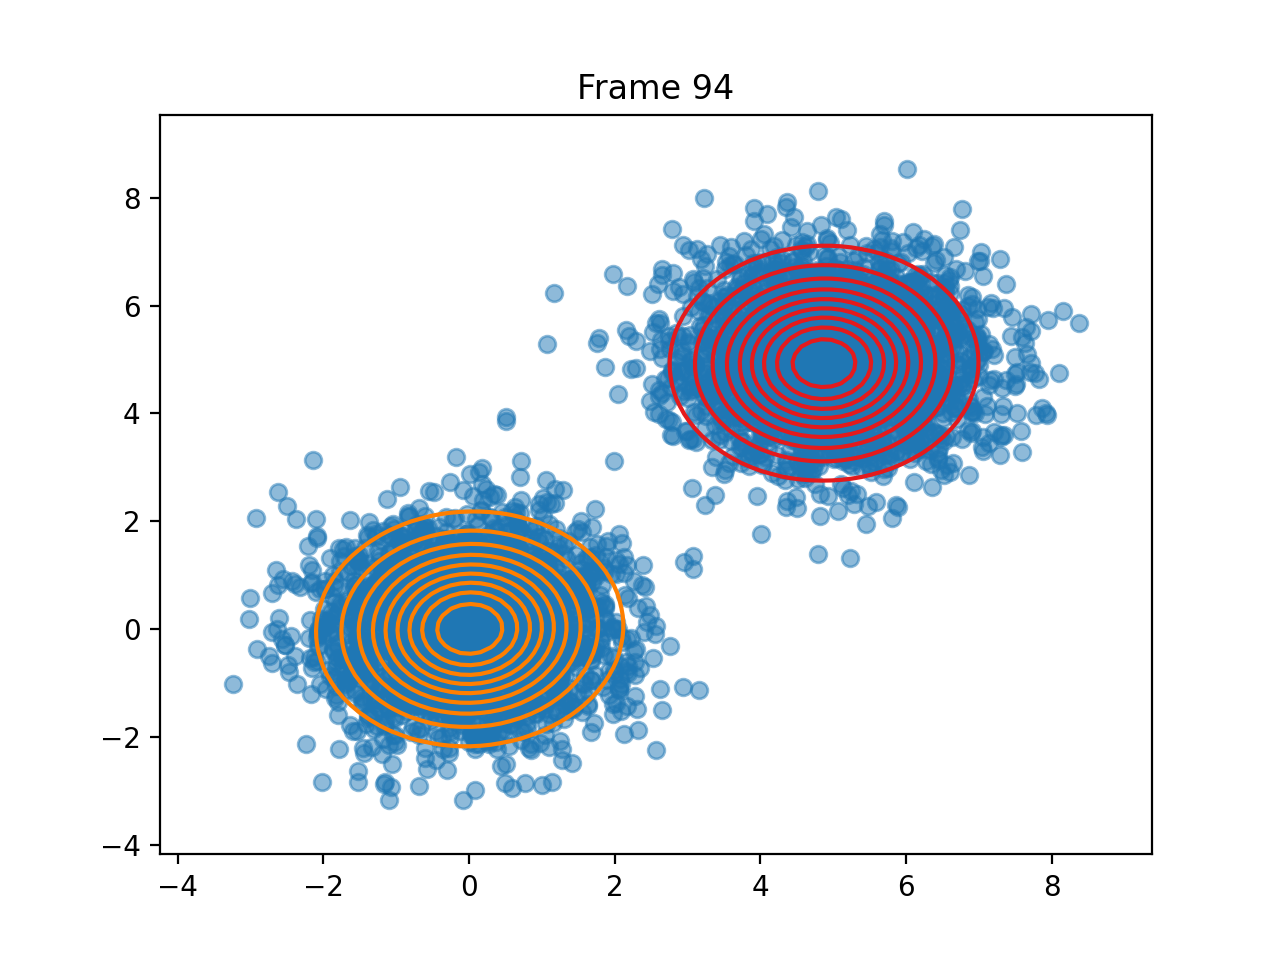

The data file committed next to this chart (first rows):
pi, 0.5003580719858716, 0.49964192801412854
means, [4.874434372895117, 4.930202710493659], [0.010951804121262664, 0.005901709337481…
covariances, [[0.9770460510351546, 0.0087114589517975…, [[0.9631961011645859, 0.0250920310945518…
log_likelihoods, -22364, -22371, -22371, -22370, -22370, -22370, -22370, -22370, -22370, -22370, -22370, -22370, -22370, -22370, -22370, -22370, -22370, -22370, -22370, -22370, -22370, -22370, -22370
n_input, [5.435211528289602, 4.258501750087275], [3.4861694987551464, 5.630875603596156], [4.929779638482383, 2.4777220825120496], [4.925654670241475, 4.8154485578140545], [5.667065472728354, 3.4549435925935645], [6.448820108337715, 4.684918072091077], [5.662536033398613, 4.177144098481568], [3.659511358633563, 4.680173722111244], [4.730048103174836, 3.4565490568142527], [5.155155342865356, 4.6017169664574515], [1.4196030045136372, -0.6004235657387051…, [1.991553302204734, -0.8320613048498566], [4.6156126234070785, 4.794233006322828], [-0.3152966552861244, -0.941022700666379…, [5.533695248006193, 6.492952622753828], [1.4532754760425446, -0.0782306590585178…, [4.911455785416988, 4.5461085838468716], [4.975601432763844, 3.5777703504937928], [4.6990196876067785, 4.368562972516816], [5.239857745849297, 5.486309993350222], [5.923044827226762, 5.406094018848667], [4.781994368878876, 4.968738585845754], [6.923513487603454, 4.04695953663515]
ticks, 0.1058, 0.2155, 0.3242, 0.4308, 0.5386, 0.6433, 0.754, 0.8587, 0.9754, 1.17, 1.291, 1.466, 1.623, 1.799, 2.029, 2.27, 2.408, 2.52, 2.627, 2.734, 2.84, 2.947, 3.059
time_line, 0.1063, 0.2154, 0.3243, 0.4315, 0.5387, 0.6439, 0.7541, 0.8591, 0.9755, 1.17, 1.291, 1.466, 1.622, 1.799, 2.029, 2.271, 2.408, 2.52, 2.627, 2.734, 2.841, 2.948, 3.059
